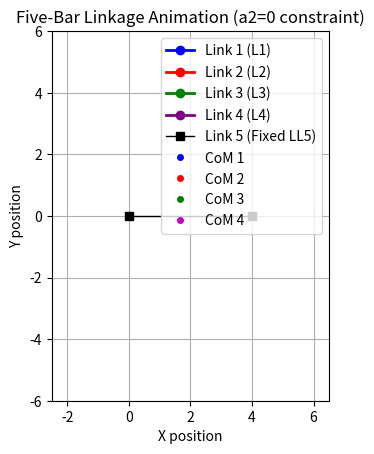
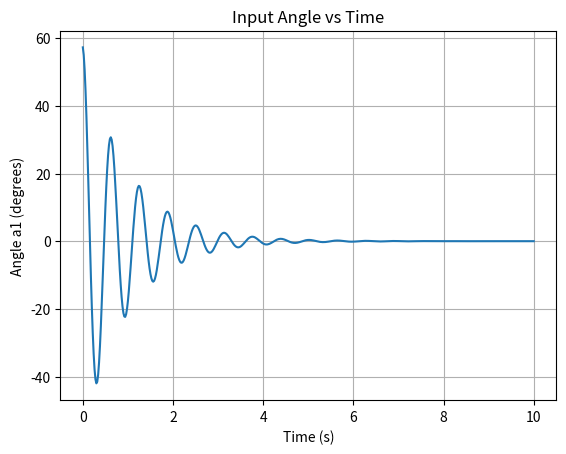
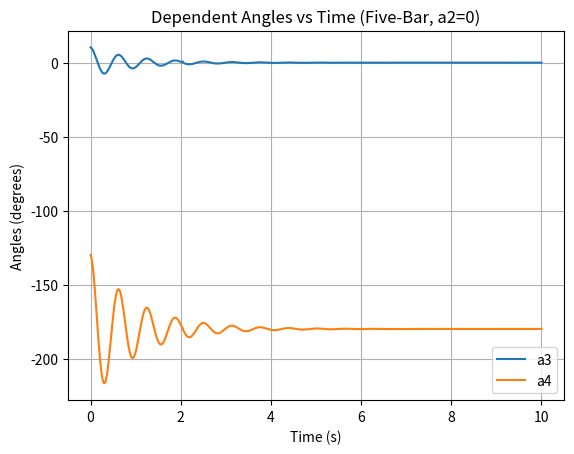
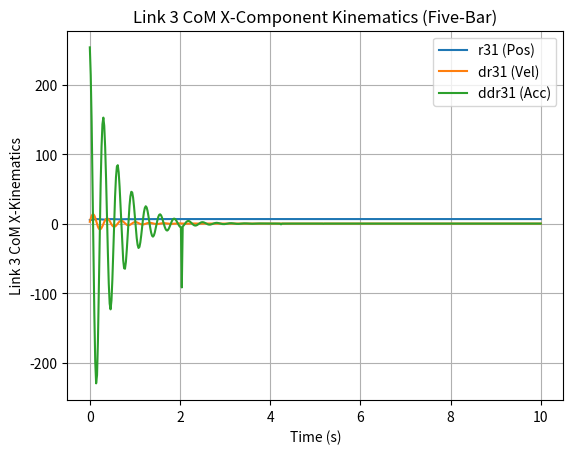
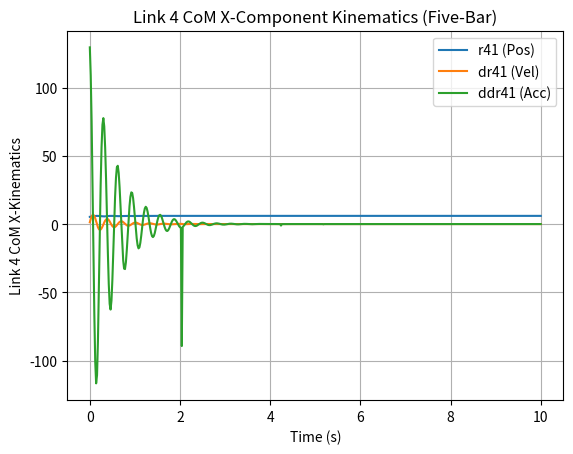
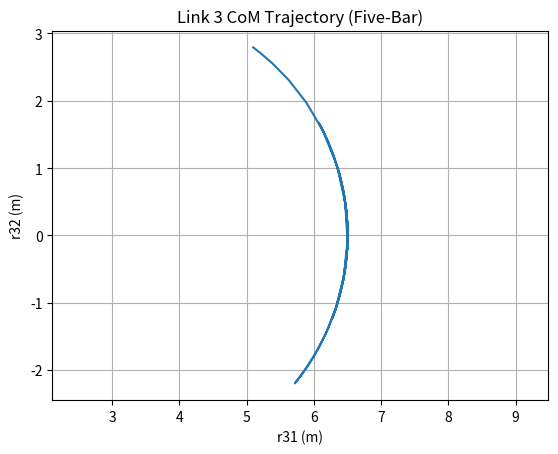
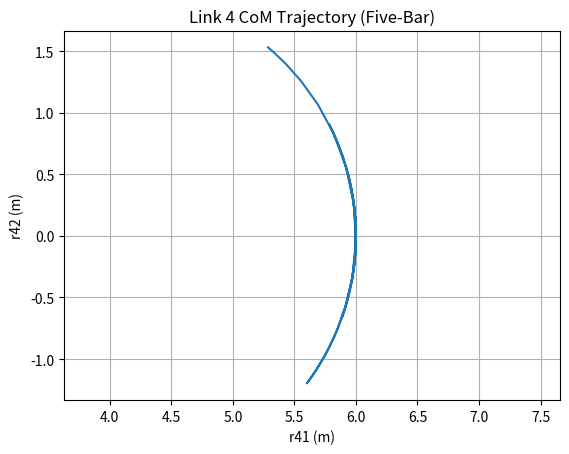
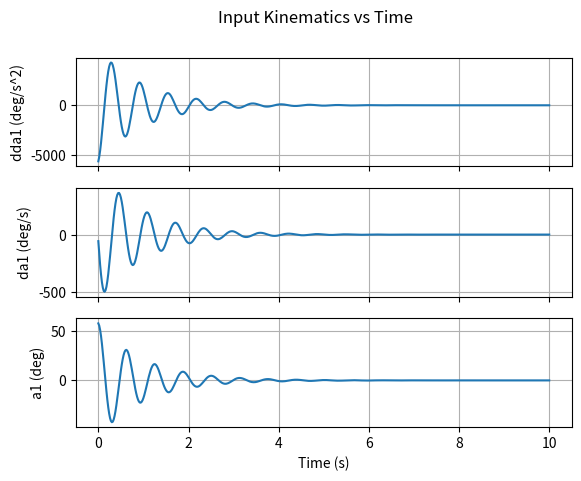

These charts were generated, in order, by the following Python code:
# %% Imports
import sympy as sp
import numpy as np
import matplotlib.pyplot as plt
import matplotlib.animation as animation
from scipy.optimize import fsolve
# Corrected import: removed unused physics imports
from sympy.physics.mechanics import ReferenceFrame, Point # Keep Point for origin
import time # To time the setup

print("Starting general FIVE-bar linkage simulation setup...")
start_time = time.time()

# --------------------------------------------------------------------------
# 1. Symbolic Setup (General Case using Sympy) - FIVE BAR
# --------------------------------------------------------------------------
print("Setting up symbolic variables and equations for 5-bar linkage...")

# Time and input
t = sp.Symbol('t')
# --- Independent Coordinate ---
a1 = sp.Symbol('a1')
da1 = sp.Symbol('da1')
dda1 = sp.Symbol('dda1')

# --- Dependent Coordinates ---
# Link 1
r11, r12 = sp.symbols('r11 r12')
dr11, dr12 = sp.symbols('dr11 dr12')
ddr11, ddr12 = sp.symbols('ddr11 ddr12')
# Link 2 (r21, r22 are dependent, a2 = 0 is constraint)
r21, r22 = sp.symbols('r21 r22')
dr21, dr22 = sp.symbols('dr21 dr22')
ddr21, ddr22 = sp.symbols('ddr21 ddr22')
a2 = 0 # Apply constraint directly
da2 = 0
dda2 = 0
# Link 3
r31, r32, a3 = sp.symbols('r31 r32 a3')
dr31, dr32, da3 = sp.symbols('dr31 dr32 da3')
ddr31, ddr32, dda3 = sp.symbols('ddr31 ddr32 dda3')
# Link 4 (NEW)
r41, r42, a4 = sp.symbols('r41 r42 a4')
dr41, dr42, da4 = sp.symbols('dr41 dr42 da4')
ddr41, ddr42, dda4 = sp.symbols('ddr41 ddr42 dda4')


# Parameters
L1, L2, L3, L4, L5, g = sp.symbols('L1 L2 L3 L4 L5 g') # Added L5
# Masses/Inertia (not used for kinematics, but keep symbols for potential extension)
m1, m2, m3, m4 = sp.symbols('m1 m2 m3 m4')
I1zz, I2zz, I3zz, I4zz = sp.symbols('I1zz I2zz I3zz I4zz')

# --- Define generalized coordinates (q) and their derivatives (dq, ddq) ---
# Independent coordinate: q_i = [a1]
# Dependent coordinates: q_d = [r11, r12, r21, r22, r31, r32, a3, r41, r42, a4] (10 vars)
q_i = sp.Matrix([a1])
q_d = sp.Matrix([r11, r12, r21, r22, r31, r32, a3, r41, r42, a4])
q = sp.Matrix.vstack(q_i, q_d) # Full vector (11 vars)

dq_i = sp.Matrix([da1])
dq_d = sp.Matrix([dr11, dr12, dr21, dr22, dr31, dr32, da3, dr41, dr42, da4])
dq = sp.Matrix.vstack(dq_i, dq_d) # Full vector (11 vars)

ddq_i = sp.Matrix([dda1])
ddq_d = sp.Matrix([ddr11, ddr12, ddr21, ddr22, ddr31, ddr32, dda3, ddr41, ddr42, dda4])
ddq = sp.Matrix.vstack(ddq_i, ddq_d) # Full vector (11 vars)

# Rotation Matrices
A1 = sp.Matrix([[sp.cos(a1), -sp.sin(a1)], [sp.sin(a1), sp.cos(a1)]])
A2 = sp.eye(2) # Since a2 = 0
A3 = sp.Matrix([[sp.cos(a3), -sp.sin(a3)], [sp.sin(a3), sp.cos(a3)]])
A4 = sp.Matrix([[sp.cos(a4), -sp.sin(a4)], [sp.sin(a4), sp.cos(a4)]]) # NEW

# Position Vectors (Centers of Mass)
R1 = sp.Matrix([r11, r12])
R2 = sp.Matrix([r21, r22])
R3 = sp.Matrix([r31, r32])
R4 = sp.Matrix([r41, r42]) # NEW

# Local vectors from CoM to joints
u_1a = sp.Matrix([-L1/2, 0])
u_1b = sp.Matrix([ L1/2, 0])
u_2b = sp.Matrix([-L2/2, 0])
u_2c = sp.Matrix([ L2/2, 0])
u_3c = sp.Matrix([-L3/2, 0])
u_3d = sp.Matrix([ L3/2, 0])
u_4c = sp.Matrix([-L4/2, 0]) # NEW (Link 4 CoM to joint with Link 3)
u_4d = sp.Matrix([ L4/2, 0]) # NEW (Link 4 CoM to fixed point P3)
# L5 is the ground link length

# Fixed points
P0 = sp.Matrix([0, 0])
P3_p = sp.Matrix([L5, 0]) # Ground link length is L5

# --- Constraint Equations C(q) = 0 --- (10 equations for 10 dependent vars)
# fun1: Link 1 'a' end to P0 (2 eqns)
r1a = R1 + A1 * u_1a
fun1 = r1a - P0

# fun2: Link 1 'b' end to Link 2 'b' end (2 eqns)
r1b = R1 + A1 * u_1b
r2b = R2 + A2 * u_2b # A2 is identity
fun2 = r2b - r1b

# fun3: Link 2 'c' end to Link 3 'c' end (2 eqns)
r2c = R2 + A2 * u_2c # A2 is identity
r3c = R3 + A3 * u_3c
fun3 = r3c - r2c

# fun4: Link 3 'd' end to Link 4 'c' end (NEW, 2 eqns)
r3d = R3 + A3 * u_3d
r4c = R4 + A4 * u_4c
fun4 = r4c - r3d

# fun5: Link 4 'd' end to Ground P3_p (NEW, 2 eqns)
r4d = R4 + A4 * u_4d
fun5 = r4d - P3_p

# Full constraint vector (10 equations)
func = sp.Matrix([fun1, fun2, fun3, fun4, fun5])
print(f"Symbolic constraints defined ({func.shape[0]} equations for {q_d.shape[0]} dependent vars).")
print("\nConstraint Equations (func):")
sp.pprint(func)
print("-" * 30)

# --------------------------------------------------------------------------
# 2. Symbolic Derivations for Kinematics (Jacobians, Gamma term)
# --------------------------------------------------------------------------
print("Deriving symbolic Jacobians and acceleration term...")

# Jacobian of constraints w.r.t. all coordinates q (now 10x11)
Cq = func.jacobian(q)

# Partition Jacobian into dependent and independent parts
Cq_d = Cq[:, 1:] # Jacobian w.r.t. q_d (10x10)
Cq_i = Cq[:, 0]  # Jacobian w.r.t. q_i (a1) (10x1)

print("Jacobians Cq_d and Cq_i derived.")
print("\nJacobian Cq_d (w.r.t. dependent coordinates):")
sp.pprint(Cq_d) # This will be large
print("\nJacobian Cq_i (w.r.t. independent coordinate a1):")
sp.pprint(Cq_i)
print("-" * 30)


# Derive the acceleration term gamma = - (d(Cq)/dt * dq)
# gamma = - (jacobian(Cq * dq, q) * dq)
print("Calculating symbolic gamma term (may take significant time)...")
gamma = sp.zeros(func.shape[0], 1) # Initialize with correct size (10x1)
try:
    Cq_dq = Cq * dq
    gamma_term_jacobian = Cq_dq.jacobian(q)
    gamma = -gamma_term_jacobian * dq
    gamma = sp.simplify(gamma) # Simplify if possible (might also be slow)
    print("Symbolic gamma term calculated.")
    print("\nGamma Term (gamma):")
    sp.pprint(gamma) # This will be very large
    print("-" * 30)
except Exception as e:
    print(f"WARNING: Symbolic calculation of gamma failed: {e}")
    print("Acceleration calculation will likely fail later.")
    gamma = sp.zeros(func.shape[0],1) # Placeholder
    print("\nGamma Term (gamma): Calculation Failed, using placeholder:")
    sp.pprint(gamma)
    print("-" * 30)

# --------------------------------------------------------------------------
# 3. Inverse Dynamics Setup REMOVED
#    (Calculating Tw1 is ill-defined for this constrained 2-DOF system
#     driven by only one input 'a1')
# --------------------------------------------------------------------------
print("Inverse dynamics (KE, PE, Power, Torque) calculations are REMOVED.")
print("Focusing on kinematics for the constrained 5-bar linkage.")
print("-" * 30)


# --------------------------------------------------------------------------
# 4. Lambdify Symbolic Expressions (Kinematics Only)
# --------------------------------------------------------------------------
print("Lambdifying symbolic functions (constraints, Jacobians, gamma)...")

# Arguments needed for numerical functions
# Parameters now include L5
params_kin = [L1, L2, L3, L4, L5] # Only lengths needed for kinematics
state_q = list(q)
state_dq = list(dq)
# state_ddq = list(ddq) # Not needed for lambdify args without dynamics

# Lambdify constraint function
# Args: a1, r11, r12, r21, r22, r31, r32, a3, r41, r42, a4, L1, L2, L3, L4, L5
func_num = sp.lambdify(state_q + params_kin, func, modules=['numpy'])
print("Lambdified: func_num")

# Lambdify Jacobians
# Args: a1, r11, r12, r21, r22, r31, r32, a3, r41, r42, a4, L1, L2, L3, L4, L5
Cq_d_num = sp.lambdify(state_q + params_kin, Cq_d, modules=['numpy'])
Cq_i_num = sp.lambdify(state_q + params_kin, Cq_i, modules=['numpy'])
print("Lambdified: Cq_d_num, Cq_i_num")

# Lambdify gamma term
# Args: a1, r11..a4, da1, dr11..da4, L1..L5
gamma_num = sp.lambdify(state_q + state_dq + params_kin, gamma, modules=['numpy'])
print("Lambdified: gamma_num")

setup_time = time.time() - start_time
print(f"Symbolic setup and lambdification complete in {setup_time:.2f} seconds.")
print("-" * 20)


# --------------------------------------------------------------------------
# 5. Numerical Simulation Parameters
# --------------------------------------------------------------------------
print("Setting up simulation parameters...")
t_start = 0.0
t_end = 10.0 # Duration
dt = 0.02 # Time step
t_m = np.arange(t_start, t_end + dt, dt)
nn = len(t_m)

# Parameter Values
L1_val, L2_val, L3_val, L4_val, L5_val = 3.0, 2.0, 3.0, 4.0, 4.0 # Lengths (L5 is ground)
# Masses/Inertia (define but not used)
m1_val, m2_val, m3_val, m4_val = 1.0, 1.0, 1.0, 1.0
g_val = 10.0
I1zz_val = m1_val * L1_val**2 / 12.0
I2zz_val = m2_val * L2_val**2 / 12.0
I3zz_val = m3_val * L3_val**2 / 12.0
I4zz_val = m4_val * L4_val**2 / 12.0 # New

param_vals_kin_num = [L1_val, L2_val, L3_val, L4_val, L5_val]

w = 10.0  # Angular frequency for input motion

print(f"Time steps: {nn}")
print("-" * 20)

# --------------------------------------------------------------------------
# 6. Define Input Motion (a1 only)
# --------------------------------------------------------------------------
print("Defining input motion functions (a1)...")
def input_a1(t, w):
    return np.exp(-t) * np.cos(t * w)

def input_da1(t, w):
    exp_t = np.exp(-t)
    return -exp_t * np.cos(t * w) - w * exp_t * np.sin(t * w)

def input_dda1(t, w):
    exp_t = np.exp(-t)
    cos_tw = np.cos(t * w)
    sin_tw = np.sin(t * w)
    w_sq = w**2
    return exp_t * cos_tw - w_sq * exp_t * cos_tw + 2 * w * exp_t * sin_tw

print("Input motion functions defined.")
print("-" * 20)

# --------------------------------------------------------------------------
# 7. Run Numerical Simulation Loop (Kinematics Only)
# --------------------------------------------------------------------------
print("Running numerical simulation (kinematics only)...")

# Initialize storage arrays
results = {}
# Updated variable lists (a2 removed, a4 added)
var_names_q = ['a1', 'r11', 'r12', 'r21', 'r22', 'r31', 'r32', 'a3', 'r41', 'r42', 'a4']
var_names_dq = ['da1', 'dr11', 'dr12', 'dr21', 'dr22', 'dr31', 'dr32', 'da3', 'dr41', 'dr42', 'da4']
var_names_ddq = ['dda1', 'ddr11', 'ddr12', 'ddr21', 'ddr22', 'ddr31', 'ddr32', 'dda3', 'ddr41', 'ddr42', 'dda4']
all_var_names = var_names_q + var_names_dq + var_names_ddq

for name in all_var_names:
    results[name + '_m'] = np.full(nn, np.nan)
# results['Tw1_m'] = np.full(nn, np.nan) # REMOVED
results['fsolve_info'] = [{}] * nn # Store fsolve output dict

# --- Initial Guess (q_d) ---
# Need a guess for the 10 dependent variables
a1_0 = input_a1(t_start, w)
# Rough guess based on previous 4-bar and adding link 4 stretched out
r11_g = L1_val / 2.0 * np.cos(a1_0)
r12_g = L1_val / 2.0 * np.sin(a1_0)
a2_g = 0.0 # Fixed
r21_g = r11_g + L1_val / 2.0 * np.cos(a1_0) + L2_val / 2.0 * np.cos(a2_g)
r22_g = r12_g + L1_val / 2.0 * np.sin(a1_0) + L2_val / 2.0 * np.sin(a2_g)
a3_g = a1_0 # Guess a3 follows a1 initially
r31_g = r21_g + L2_val / 2.0 * np.cos(a2_g) + L3_val / 2.0 * np.cos(a3_g)
r32_g = r22_g + L2_val / 2.0 * np.sin(a2_g) + L3_val / 2.0 * np.sin(a3_g)
# Guess link 4 based on P3_p location (L5, 0)
a4_g = 0.0 # Guess a4 is horizontal initially
r41_g = L5_val - L4_val / 2.0 * np.cos(a4_g)
r42_g = 0.0 - L4_val / 2.0 * np.sin(a4_g)

q_d_guess = np.array([r11_g, r12_g, r21_g, r22_g, r31_g, r32_g, a3_g, r41_g, r42_g, a4_g])

print(f"Attempting to find initial configuration for a1(0) = {a1_0:.4f} using guess (10 vars): {q_d_guess}")

# Define the function to solve for q_d (needs updated signature)
def position_residuals(qd_unknown, a1_val, params_k):
    # qd_unknown has 10 elements
    # params_k has 5 elements (L1..L5)
    q_full = np.concatenate(([a1_val], qd_unknown)) # Construct full q (11 elements)
    res = func_num(*q_full, *params_k) # Pass 11 + 5 = 16 arguments
    return res.flatten() # fsolve needs a 1D array (10 residuals)

# Solve for initial q_d
sol_init, info_init, ier_init, msg_init = fsolve(position_residuals, q_d_guess, args=(a1_0, param_vals_kin_num), full_output=True)

if ier_init == 1:
    q_d_guess = sol_init # Use the found initial solution as the starting guess
    print(f"Found initial q_d: {q_d_guess}")
else:
    print(f"ERROR: Position solver (fsolve) failed for initial condition (t=0) with msg: {msg_init}")
    print("Cannot start simulation. Check initial guess or linkage parameters/constraints.")
    exit()


# --- Simulation Loop ---
sim_start_time = time.time()
for k in range(nn):
    t_k = t_m[k]
    a1_k = input_a1(t_k, w)
    da1_k = input_da1(t_k, w)
    dda1_k = input_dda1(t_k, w)

    # Store independent variables
    results['a1_m'][k] = a1_k
    results['da1_m'][k] = da1_k
    results['dda1_m'][k] = dda1_k

    # --- Position Analysis ---
    sol, info, ier, msg = fsolve(position_residuals, q_d_guess, args=(a1_k, param_vals_kin_num), full_output=True)

    if ier == 1:
        q_d_k = sol
        q_d_guess = q_d_k # Use current solution as guess for next step
        # Unpack results into dictionary (10 variables)
        results['r11_m'][k], results['r12_m'][k], results['r21_m'][k], results['r22_m'][k], \
        results['r31_m'][k], results['r32_m'][k], results['a3_m'][k], \
        results['r41_m'][k], results['r42_m'][k], results['a4_m'][k] = q_d_k
    else:
        print(f"WARNING: Position solver (fsolve) failed at step k={k}, t={t_k:.2f} with msg: {msg}")
        break # Stop simulation if position fails

    results['fsolve_info'][k] = info

    # Assemble full state vector q_k (11 elements)
    q_k = np.concatenate(([a1_k], q_d_k))

    # --- Velocity Analysis ---
    try:
        Cq_d_k = Cq_d_num(*q_k, *param_vals_kin_num) # 10x10 matrix
        Cq_i_k = Cq_i_num(*q_k, *param_vals_kin_num) # 10x1 vector

        cond_num = np.linalg.cond(Cq_d_k)
        if cond_num > 1e9: # Increased threshold slightly
             print(f"WARNING: Cq_d is ill-conditioned at step k={k}, t={t_k:.2f} (cond={cond_num:.2e}). Potential singularity.")

        # Solve Cq_d * dq_d = -Cq_i * da1
        rhs_vel = -Cq_i_k * da1_k
        dq_d_k = np.linalg.solve(Cq_d_k, rhs_vel).flatten() # Solve for 10 dependent velocities

        # Unpack results (10 variables)
        results['dr11_m'][k], results['dr12_m'][k], results['dr21_m'][k], results['dr22_m'][k], \
        results['dr31_m'][k], results['dr32_m'][k], results['da3_m'][k], \
        results['dr41_m'][k], results['dr42_m'][k], results['da4_m'][k] = dq_d_k

    except np.linalg.LinAlgError:
        print(f"ERROR: Velocity analysis failed at step k={k}, t={t_k:.2f} (Singular Cq_d matrix)")
        break
    except Exception as e:
        print(f"ERROR: Velocity analysis failed at step k={k}, t={t_k:.2f} with error: {e}")
        break

    # Assemble full velocity vector dq_k (11 elements)
    dq_k = np.concatenate(([da1_k], dq_d_k))

    # --- Acceleration Analysis ---
    try:
        # Evaluate gamma term
        gamma_k = gamma_num(*q_k, *dq_k, *param_vals_kin_num) # 10x1 vector

        # Solve Cq_d * ddq_d = gamma - Cq_i * dda1
        rhs_accel = gamma_k - Cq_i_k * dda1_k
        ddq_d_k = np.linalg.solve(Cq_d_k, rhs_accel).flatten() # Solve for 10 dependent accelerations

        # Unpack results (10 variables)
        results['ddr11_m'][k], results['ddr12_m'][k], results['ddr21_m'][k], results['ddr22_m'][k], \
        results['ddr31_m'][k], results['ddr32_m'][k], results['dda3_m'][k], \
        results['ddr41_m'][k], results['ddr42_m'][k], results['dda4_m'][k] = ddq_d_k

    except np.linalg.LinAlgError:
        print(f"ERROR: Acceleration analysis failed at step k={k}, t={t_k:.2f} (Singular Cq_d matrix)")
        break
    except Exception as e:
        print(f"ERROR: Acceleration analysis failed at step k={k}, t={t_k:.2f} with error: {e}")
        if 'gamma_num' in str(e):
             print("   -> Failure likely due to symbolic gamma calculation issue earlier.")
        break

    # Assemble full acceleration vector ddq_k (11 elements)
    # ddq_k = np.concatenate(([dda1_k], ddq_d_k)) # Not strictly needed as dynamics removed

    # --- Inverse Dynamics REMOVED ---

    # Progress update
    if (k + 1) % (max(1, nn // 20)) == 0:
        print(f"Simulation progress: {100 * (k + 1) / nn:.0f}% (t={t_k:.2f}s)")

sim_time = time.time() - sim_start_time
print(f"Numerical simulation loop finished in {sim_time:.2f} seconds.")
print("-" * 20)

# Find the last successfully computed index (check a kinematic variable like a4)
last_valid_index = np.where(~np.isnan(results['a4_m']))[0]
if len(last_valid_index) > 0:
    nn_valid = last_valid_index[-1] + 1
    if nn_valid < nn:
        print(f"Simulation stopped early. Only {nn_valid} out of {nn} steps completed successfully.")
        # Trim results to valid range
        t_m = t_m[:nn_valid]
        for name in results:
             if name != 'fsolve_info':
                 results[name] = results[name][:nn_valid]
             else:
                 results[name] = results[name][:nn_valid]
        nn = nn_valid # Update nn to valid length for plotting/animation
    else:
        print("All simulation steps completed successfully.")

else:
    print("ERROR: No steps completed successfully.")
    exit()

# --------------------------------------------------------------------------
# 8. Animation Setup (Matplotlib) - FIVE BAR
# --------------------------------------------------------------------------
print("Setting up animation figure...")

fig_anim, ax_anim = plt.subplots()
ax_anim.set_aspect('equal')
# Adjust limits based on potential motion range (rough estimate)
max_reach = L1_val + L2_val + L3_val + L4_val
ax_anim.set_xlim(-0.5 * (L1_val + L2_val), L5_val + 0.5 * L4_val + 0.5) # Adjust x limits
ax_anim.set_ylim(-0.5 * max_reach, 0.5 * max_reach)
ax_anim.set_xlabel("X position")
ax_anim.set_ylabel("Y position")
ax_anim.set_title("Five-Bar Linkage Animation (a2=0 constraint)")
ax_anim.grid(True)

# Define fixed points
P0_np = np.array([0, 0])
P3_ground_np = np.array([L5_val, 0]) # Renamed for clarity

# Initialize lines for the links
line1, = ax_anim.plot([], [], 'o-', lw=2, color='blue', label='Link 1 (L1)') # P0 to P1
line2, = ax_anim.plot([], [], 'o-', lw=2, color='red', label='Link 2 (L2)')  # P1 to P2
line3, = ax_anim.plot([], [], 'o-', lw=2, color='green', label='Link 3 (L3)') # P2 to P3 (joint)
line4, = ax_anim.plot([], [], 'o-', lw=2, color='purple', label='Link 4 (L4)') # P3 (joint) to P4 (joint) -> NEW
line5, = ax_anim.plot([P0_np[0], P3_ground_np[0]], [P0_np[1], P3_ground_np[1]], 's-', lw=1, color='black', label=f'Link 5 (Fixed L{L5})') # Ground link P0 to P3_ground

# Add CoM markers
com1, = ax_anim.plot([], [], 'bo', ms=4, label='CoM 1')
com2, = ax_anim.plot([], [], 'ro', ms=4, label='CoM 2')
com3, = ax_anim.plot([], [], 'go', ms=4, label='CoM 3')
com4, = ax_anim.plot([], [], 'mo', ms=4, label='CoM 4') # New marker (magenta)


# Add a time text
time_template = 'time = %.2fs'
time_text = ax_anim.text(0.05, 0.9, '', transform=ax_anim.transAxes)

ax_anim.legend(loc='upper right')

# Function to calculate joint positions P1, P2, P3j (joint 3), P4j (joint 4) - FIVE BAR
def get_joint_positions_5bar(k):
    """Calculates joint positions for frame k using general coords."""
    # Get CoM and angles for this frame
    r11_k = results['r11_m'][k]
    r12_k = results['r12_m'][k]
    a1_k = results['a1_m'][k]
    r21_k = results['r21_m'][k]
    r22_k = results['r22_m'][k]
    a2_k = 0.0 # Constraint
    r31_k = results['r31_m'][k]
    r32_k = results['r32_m'][k]
    a3_k = results['a3_m'][k]
    r41_k = results['r41_m'][k] # NEW
    r42_k = results['r42_m'][k] # NEW
    a4_k = results['a4_m'][k] # NEW

    # Calculate rotation matrices numerically
    A1_k = np.array([[np.cos(a1_k), -np.sin(a1_k)], [np.sin(a1_k), np.cos(a1_k)]])
    A2_k = np.identity(2) # Since a2=0
    A3_k = np.array([[np.cos(a3_k), -np.sin(a3_k)], [np.sin(a3_k), np.cos(a3_k)]])
    A4_k = np.array([[np.cos(a4_k), -np.sin(a4_k)], [np.sin(a4_k), np.cos(a4_k)]]) # NEW

    # Define local vectors to joints relative to CoM (as numpy arrays)
    u_1b_local = np.array([0.5 * L1_val, 0]) # P1 relative to R1
    u_2c_local = np.array([0.5 * L2_val, 0]) # P2 relative to R2
    u_3d_local = np.array([0.5 * L3_val, 0]) # P3j relative to R3
    u_4c_local = np.array([-0.5 * L4_val, 0]) # P3j relative to R4 (matches fun4)

    # Calculate global CoM positions
    R1_k = np.array([r11_k, r12_k])
    R2_k = np.array([r21_k, r22_k])
    R3_k = np.array([r31_k, r32_k])
    R4_k = np.array([r41_k, r42_k]) # NEW

    # Calculate global joint positions
    P1_k = R1_k + A1_k @ u_1b_local # Joint between L1 and L2
    P2_k = R2_k + A2_k @ u_2c_local # Joint between L2 and L3
    P3j_k = R3_k + A3_k @ u_3d_local # Joint between L3 and L4 (j for joint)
    # P4 can be calculated from R4 as well: P3j_k_alt = R4_k + A4_k @ u_4c_local (should be same)

    # Also return CoM positions
    CoM1_k = R1_k
    CoM2_k = R2_k
    CoM3_k = R3_k
    CoM4_k = R4_k # NEW

    return P1_k, P2_k, P3j_k, CoM1_k, CoM2_k, CoM3_k, CoM4_k

# Initialization function for the animation
def init():
    line1.set_data([], [])
    line2.set_data([], [])
    line3.set_data([], [])
    line4.set_data([], []) # Init line4
    com1.set_data([], [])
    com2.set_data([], [])
    com3.set_data([], [])
    com4.set_data([], []) # Init com4
    time_text.set_text('')
    # Return all animated artists
    return line1, line2, line3, line4, com1, com2, com3, com4, time_text

# Update function for the animation
def update(frame):
    if frame >= nn:
        return line1, line2, line3, line4, com1, com2, com3, com4, time_text

    P1_k, P2_k, P3j_k, CoM1_k, CoM2_k, CoM3_k, CoM4_k = get_joint_positions_5bar(frame)

    line1.set_data([P0_np[0], P1_k[0]], [P0_np[1], P1_k[1]])
    line2.set_data([P1_k[0], P2_k[0]], [P1_k[1], P2_k[1]])
    line3.set_data([P2_k[0], P3j_k[0]], [P2_k[1], P3j_k[1]])
    line4.set_data([P3j_k[0], P3_ground_np[0]], [P3j_k[1], P3_ground_np[1]]) # Link 4 connects P3j to P3_ground
    com1.set_data([CoM1_k[0]], [CoM1_k[1]])
    com2.set_data([CoM2_k[0]], [CoM2_k[1]])
    com3.set_data([CoM3_k[0]], [CoM3_k[1]])
    com4.set_data([CoM4_k[0]], [CoM4_k[1]]) # Update com4
    time_text.set_text(time_template % t_m[frame])
    # Return all animated artists
    return line1, line2, line3, line4, com1, com2, com3, com4, time_text

# Create animation object
ani = animation.FuncAnimation(fig_anim, update, frames=nn,
                              init_func=init, blit=True, interval=dt*1000)

print("Animation object created.")
print("-" * 20)


# --------------------------------------------------------------------------
# 9. Display Static Plots (Kinematics Only) and Start Animation
# --------------------------------------------------------------------------
print("Generating static plots...")

# --- REMOVED Torque Plots ---

# Angle a1 vs Time
plt.figure()
plt.plot(t_m, results['a1_m'] * 180 / np.pi)
plt.xlabel('Time (s)')
plt.ylabel('Angle a1 (degrees)')
plt.title('Input Angle vs Time')
plt.grid(True)

# Angles a3, a4 vs Time (a2 is fixed at 0)
plt.figure()
plt.plot(t_m, results['a3_m'] * 180 / np.pi, label='a3')
plt.plot(t_m, results['a4_m'] * 180 / np.pi, label='a4')
plt.xlabel('Time (s)')
plt.ylabel('Angles (degrees)')
plt.title('Dependent Angles vs Time (Five-Bar, a2=0)')
plt.legend()
plt.grid(True)

# Link 3 CoM Position, Velocity, Acceleration (X-component) vs Time
plt.figure()
plt.plot(t_m, results['r31_m'], label='r31 (Pos)')
plt.plot(t_m, results['dr31_m'], label='dr31 (Vel)')
plt.plot(t_m, results['ddr31_m'], label='ddr31 (Acc)')
plt.xlabel('Time (s)')
plt.ylabel('Link 3 CoM X-Kinematics')
plt.title('Link 3 CoM X-Component Kinematics (Five-Bar)')
plt.legend()
plt.grid(True)

# Link 4 CoM Position, Velocity, Acceleration (X-component) vs Time (NEW)
plt.figure()
plt.plot(t_m, results['r41_m'], label='r41 (Pos)')
plt.plot(t_m, results['dr41_m'], label='dr41 (Vel)')
plt.plot(t_m, results['ddr41_m'], label='ddr41 (Acc)')
plt.xlabel('Time (s)')
plt.ylabel('Link 4 CoM X-Kinematics')
plt.title('Link 4 CoM X-Component Kinematics (Five-Bar)')
plt.legend()
plt.grid(True)


# Link 3 CoM Trajectory
plt.figure()
plt.plot(results['r31_m'], results['r32_m'])
plt.xlabel('r31 (m)')
plt.ylabel('r32 (m)')
plt.title('Link 3 CoM Trajectory (Five-Bar)')
plt.axis('equal')
plt.grid(True)

# Link 4 CoM Trajectory (NEW)
plt.figure()
plt.plot(results['r41_m'], results['r42_m'])
plt.xlabel('r41 (m)')
plt.ylabel('r42 (m)')
plt.title('Link 4 CoM Trajectory (Five-Bar)')
plt.axis('equal')
plt.grid(True)


# Input Kinematics vs Time (Subplots) - Same as before
fig_kin, axs_kin = plt.subplots(3, 1, sharex=True)
fig_kin.suptitle('Input Kinematics vs Time')
axs_kin[0].plot(t_m, results['dda1_m'] * 180 / np.pi)
axs_kin[0].set_ylabel('dda1 (deg/s^2)')
axs_kin[0].grid(True)
axs_kin[1].plot(t_m, results['da1_m'] * 180 / np.pi)
axs_kin[1].set_ylabel('da1 (deg/s)')
axs_kin[1].grid(True)
axs_kin[2].plot(t_m, results['a1_m'] * 180 / np.pi)
axs_kin[2].set_ylabel('a1 (deg)')
axs_kin[2].set_xlabel('Time (s)')
axs_kin[2].grid(True)

# --- Show static plots non-blockingly ---
print("Displaying static plots...")
plt.show(block=False)

# --- Wait for key press before showing animation ---
print("-" * 20)
input("Press Enter to start the animation...")
print("Starting animation...")

# --- Show animation figure (blocking) ---
plt.show() # This will now show the fig_anim and run the animation

print("Script finished.")
